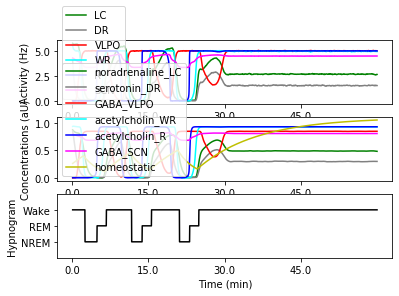

Source data for this figure (header and first rows):
### LC--->noradrenaline_LC DR--->seroton…
time	hypnogram	LC_F	LC_C	DR_F	DR_C	VLPO_F	VLPO_C	WR_F	WR_C	R_F	R_C	SCN_F	SCN_C	homeostatic
10	1	5.763	0.8749	3.992	0.8487	0.002083	-0.0006197	5.539	0.9379	0.005988	0.001046	4.285	0.7967	0.2621
12	1	5.741	0.8705	3.663	0.833	0.007875	-0.0004839	5.425	0.94	-0.005654	0.0008781	4.277	0.7955	0.2644
14	1	5.723	0.8663	3.398	0.8156	0.00641	-6.103857520880105e-05	5.359	0.9412	0.00813	0.0008218	4.272	0.7943	0.2668
16	1	5.699	0.8624	3.129	0.7969	0.02087	0.0005883	5.28	0.9417	0.001096	0.001042	4.26	0.7932	0.2692
18	1	5.695	0.8587	2.892	0.777	0.005522	0.0009954	5.219	0.9416	-0.004004	0.0007246	4.259	0.7922	0.2716
20	1	5.692	0.8553	2.664	0.756	-0.0003252	0.0007993	5.193	0.9412	-0.003691	0.0002503	4.243	0.7912	0.2739
22	1	5.684	0.8521	2.458	0.734	0.006905	0.0007375	5.156	0.9407	-0.01772	-0.0002896	4.226	0.7901	0.2763
24	1	5.68	0.8491	2.28	0.7115	0.0191	0.001276	5.145	0.9401	-0.001142	-0.0006187	4.215	0.7889	0.2786
26	1	5.676	0.8463	2.117	0.6885	0.0133	0.002028	5.133	0.9395	-0.007113	-0.0007554	4.202	0.7878	0.281
28	1	5.66	0.8437	1.928	0.665	0.008772	0.002219	5.129	0.939	0.004282	-0.0003866	4.191	0.7866	0.2833
30	1	5.656	0.8412	1.787	0.6412	0.009752	0.001947	5.107	0.9385	0.0009133	-0.0002483	4.18	0.7855	0.2857
32	1	5.652	0.8389	1.639	0.6172	0.01114	0.002033	5.077	0.9379	-0.001387	8.007440160399068e-05	4.163	0.7843	0.288
34	1	5.645	0.8368	1.505	0.5931	0.02224	0.002472	5.056	0.9372	0.003667	0.0003353	4.154	0.7831	0.2903
36	1	5.66	0.8348	1.382	0.5691	0.01384	0.002693	5.037	0.9364	-0.003684	-5.341366120210493e-06	4.134	0.7819	0.2926
38	1	5.668	0.8331	1.273	0.5452	0.01586	0.002905	5.022	0.9357	-0.01174	-0.0002418	4.127	0.7807	0.2949
40	1	5.669	0.8315	1.187	0.5218	0.01289	0.003054	5.019	0.9351	-0.007874	-0.0005807	4.123	0.7795	0.2972
42	1	5.675	0.83	1.099	0.499	0.0225	0.003159	5.025	0.9346	0.002412	-0.0005306	4.105	0.7783	0.2995
44	1	5.66	0.8286	1.029	0.4767	0.04075	0.003914	5.024	0.9342	0.0006447	-0.0003835	4.092	0.777	0.3018
46	1	5.674	0.8274	0.9532	0.4551	0.07269	0.005657	5.009	0.9337	0.002868	-0.0002463	4.075	0.7757	0.3041
48	1	5.685	0.8263	0.88	0.434	0.1052	0.008572	4.995	0.9333	-0.003988	-0.0003799	4.072	0.7744	0.3063
50	1	5.687	0.8253	0.7925	0.4134	0.1599	0.01307	5.003	0.9329	-0.0004694	-0.0003635	4.052	0.7732	0.3086
52	1	5.699	0.8244	0.7502	0.3934	0.211	0.019	5.014	0.9326	-0.00125	-7.739019162969679e-05	4.043	0.772	0.3109
54	1	5.696	0.8237	0.6993	0.3742	0.2657	0.02635	5.019	0.9325	0.002197	0.0001524	4.029	0.7708	0.3131
56	1	5.706	0.823	0.6628	0.3557	0.3469	0.03568	5.001	0.9324	0.001726	0.0004131	4.02	0.7696	0.3154
58	1	5.719	0.8224	0.627	0.3382	0.446	0.04708	5.006	0.9322	-0.002308	0.0003037	4.007	0.7684	0.3176
60	1	5.719	0.8218	0.5745	0.3214	0.5626	0.06117	4.996	0.932	-0.006311	0.0002245	4.008	0.7673	0.3198
62	1	5.699	0.8213	0.5245	0.305	0.7026	0.07856	4.994	0.9317	-0.0005188	0.0003134	3.994	0.7663	0.322
64	1	5.692	0.8207	0.483	0.2893	0.8626	0.09946	4.989	0.9315	0.001242	0.000413	3.989	0.7653	0.3243
66	1	5.682	0.8201	0.4471	0.2742	1.034	0.1236	4.985	0.9313	-0.005465	0.000439	3.978	0.7643	0.3265
68	1	5.663	0.8195	0.4199	0.2597	1.221	0.1512	4.991	0.9312	0.00115	0.0002912	3.976	0.7634	0.3287
70	1	5.617	0.8188	0.3774	0.2458	1.406	0.1814	4.999	0.9311	0.003235	0.000258	3.966	0.7625	0.3309
72	1	5.591	0.818	0.3431	0.2324	1.596	0.2139	4.998	0.9311	-0.000842	0.0002131	3.957	0.7615	0.3331
74	1	5.568	0.8171	0.3101	0.2196	1.759	0.2473	4.98	0.931	0.001884	4.899929389510084e-05	3.954	0.7606	0.3353
76	1	5.537	0.8161	0.282	0.2072	1.935	0.2809	4.999	0.931	-0.005154	-6.549473398386573e-05	3.939	0.7597	0.3375
78	1	5.493	0.815	0.264	0.1954	2.098	0.3145	4.985	0.9309	0.01196	0.00011	3.94	0.7589	0.3396
80	1	5.422	0.8137	0.2252	0.1841	2.251	0.3476	4.975	0.9308	0.0008471	0.0003287	3.933	0.7581	0.3418
82	1	5.357	0.812	0.2036	0.1733	2.4	0.3797	4.956	0.9306	0.005361	0.0003231	3.917	0.7572	0.344
84	1	5.268	0.8101	0.173	0.1628	2.533	0.4105	4.947	0.9303	0.003961	0.0003683	3.92	0.7566	0.3461
86	1	5.193	0.8078	0.1591	0.1529	2.676	0.4397	4.921	0.93	-0.003036	0.0005536	3.913	0.7559	0.3483
88	1	5.112	0.8052	0.1518	0.1435	2.805	0.4682	4.872	0.9293	-0.005139	0.0001166	3.907	0.7552	0.3504
90	1	4.999	0.8021	0.1466	0.1348	2.941	0.4952	4.816	0.9283	-0.005819	-0.0002568	3.905	0.7546	0.3526
92	1	4.899	0.7987	0.1366	0.1266	3.073	0.5209	4.739	0.9269	0.006321	0.0002686	3.894	0.7539	0.3547
94	1	4.798	0.7948	0.1317	0.1189	3.212	0.5453	4.653	0.9249	0.0008572	0.0004489	3.887	0.7531	0.3568
96	1	4.704	0.7906	0.1135	0.1116	3.33	0.5686	4.537	0.9224	-0.0008843	0.0002105	3.887	0.7525	0.3589
98	1	4.604	0.7859	0.1246	0.1049	3.446	0.5906	4.406	0.919	-0.002203	0.0004392	3.878	0.7518	0.361
100	1	4.483	0.7809	0.1235	0.09869	3.568	0.6114	4.22	0.9143	-0.0009748	2.4061512458415362e-05	3.879	0.7512	0.3632
102	1	4.368	0.7753	0.107	0.09293	3.672	0.6308	3.997	0.9078	0.004766	4.481353491020078e-05	3.87	0.7506	0.3653
104	1	4.254	0.7694	0.09911	0.0874	3.753	0.6488	3.747	0.8989	0.01047	0.0006315	3.866	0.75	0.3674
106	1	4.136	0.7629	0.09298	0.08213	3.871	0.6656	3.485	0.8872	0.0007862	0.0005649	3.853	0.7493	0.3694
108	1	3.997	0.7559	0.0936	0.07727	3.965	0.6815	3.185	0.8721	0.003433	0.0005195	3.84	0.7485	0.3715
110	1	3.862	0.7482	0.08133	0.07269	4.069	0.6963	2.874	0.8524	-0.003364	0.0004052	3.834	0.7477	0.3736
112	1	3.7	0.7398	0.09033	0.06838	4.171	0.7104	2.564	0.8279	0.007978	0.000462	3.82	0.7467	0.3757
114	1	3.513	0.7304	0.08329	0.06449	4.262	0.7236	2.254	0.7983	0.006141	0.0007281	3.795	0.7456	0.3777
116	1	3.318	0.7199	0.07155	0.06076	4.342	0.7359	1.933	0.7624	-0.001633	0.000768	3.78	0.7443	0.3798
118	1	3.134	0.7082	0.07709	0.05725	4.417	0.7473	1.645	0.7207	-0.003106	0.0005842	3.754	0.7428	0.3819
120	1	2.918	0.6954	0.06748	0.05397	4.49	0.7579	1.391	0.6739	0.007984	0.0006832	3.729	0.741	0.3839
122	1	2.725	0.6811	0.0629	0.05083	4.564	0.7677	1.153	0.6238	-0.0007976	0.0006837	3.698	0.7389	0.386
124	1	2.54	0.6659	0.06313	0.04786	4.628	0.7768	0.9604	0.5717	0.006485	0.0006969	3.67	0.7367	0.388
126	1	2.361	0.6496	0.04821	0.04503	4.695	0.7852	0.7781	0.5191	0.003497	0.0008509	3.651	0.7343	0.39
... 1,736 more rows
